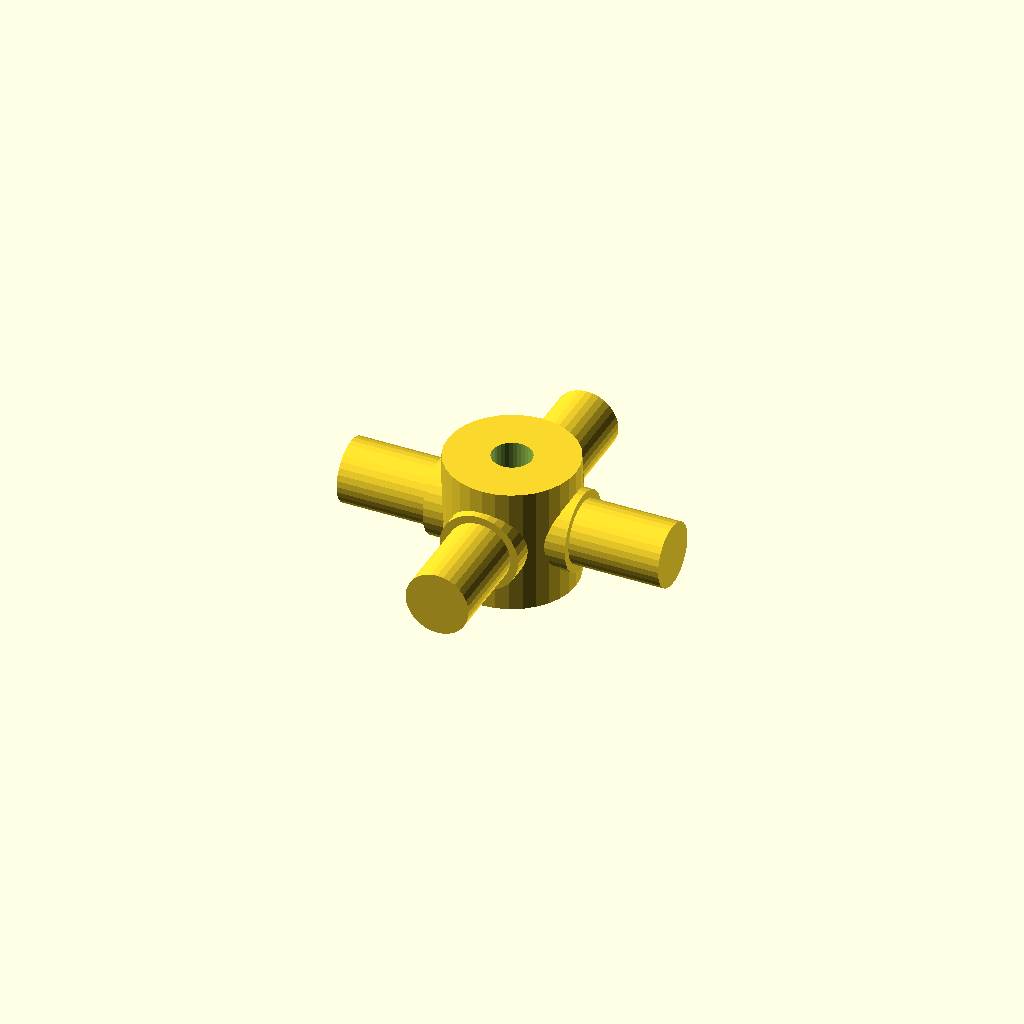
Cell 1 — every parameter at its default value.
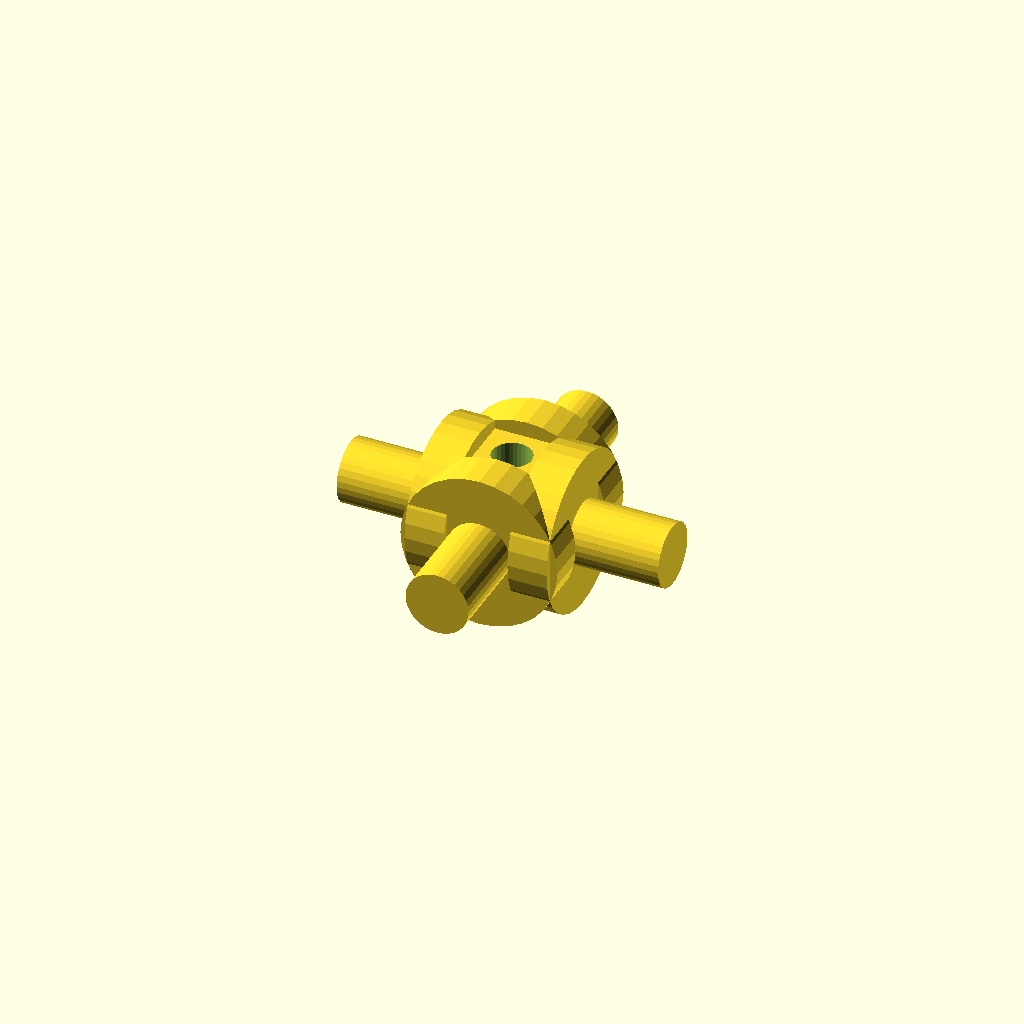
Cell 2 — journal_d set to 25.4, the other parameters unchanged.
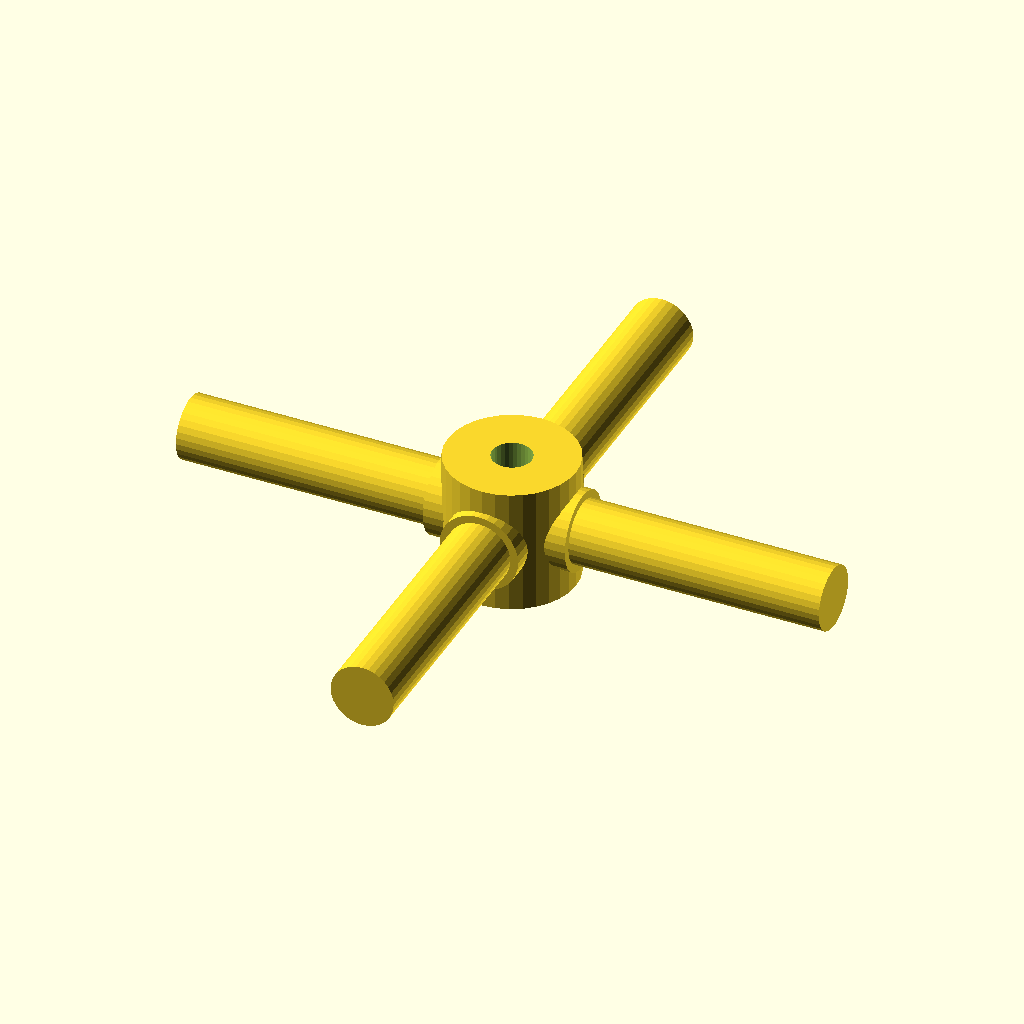
Cell 3 — arm_len set to 52, the other parameters unchanged.
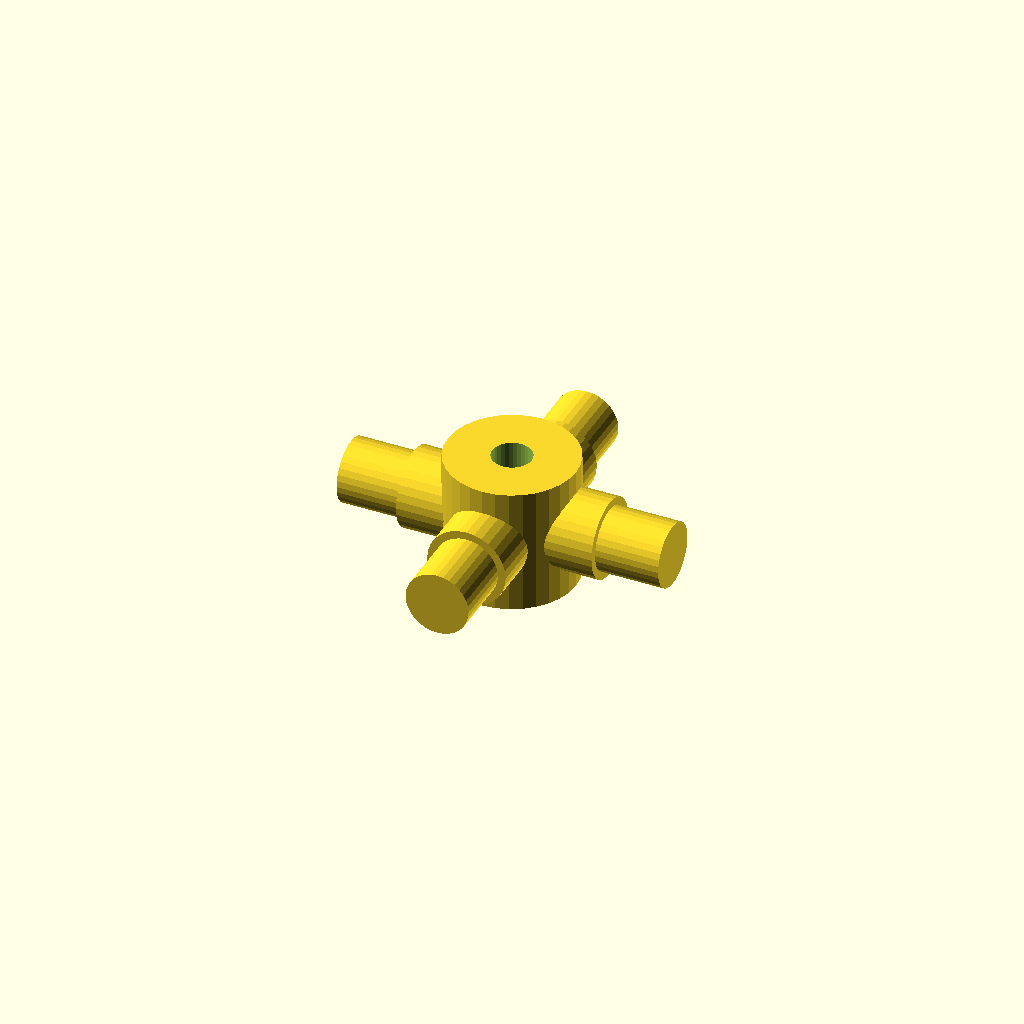
Cell 4: step_r = 8.64 (everything else at default).
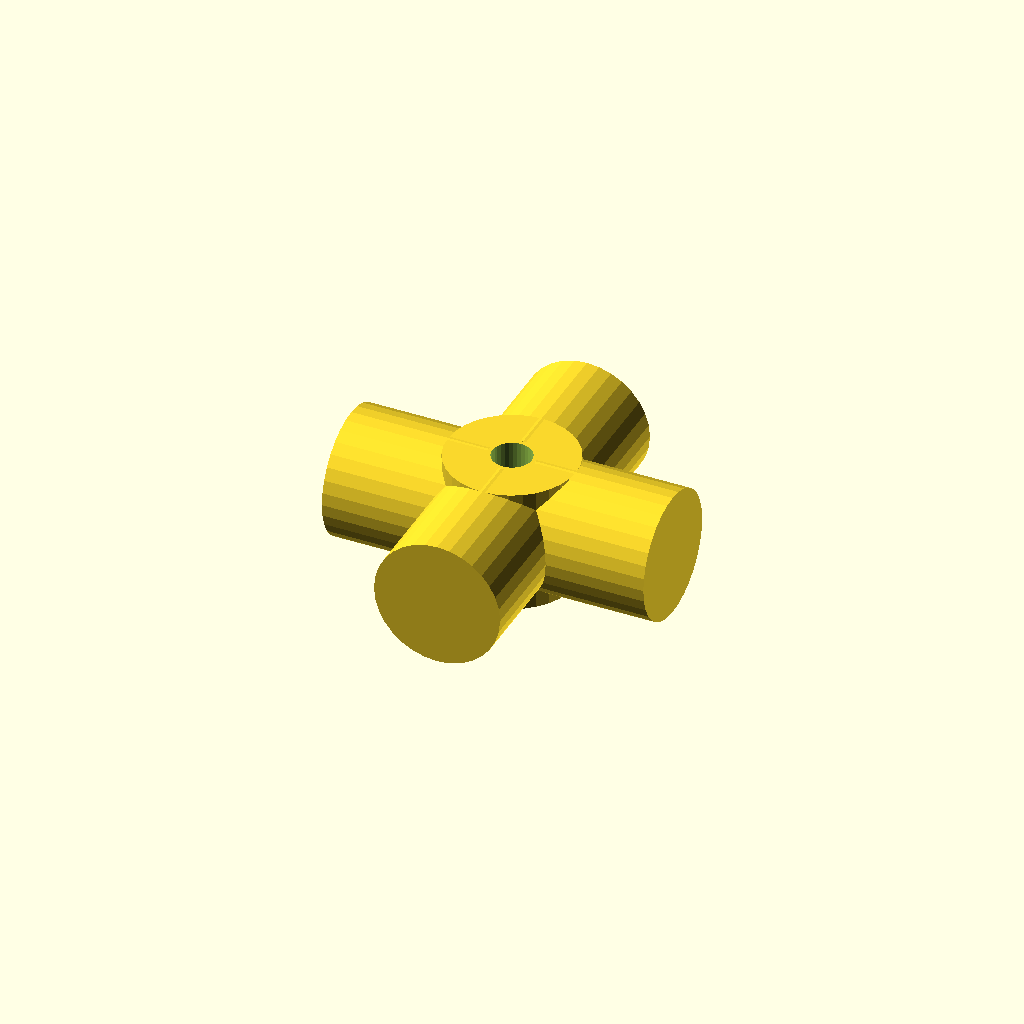
Cell 5: step_d = 20.4 (everything else at default).
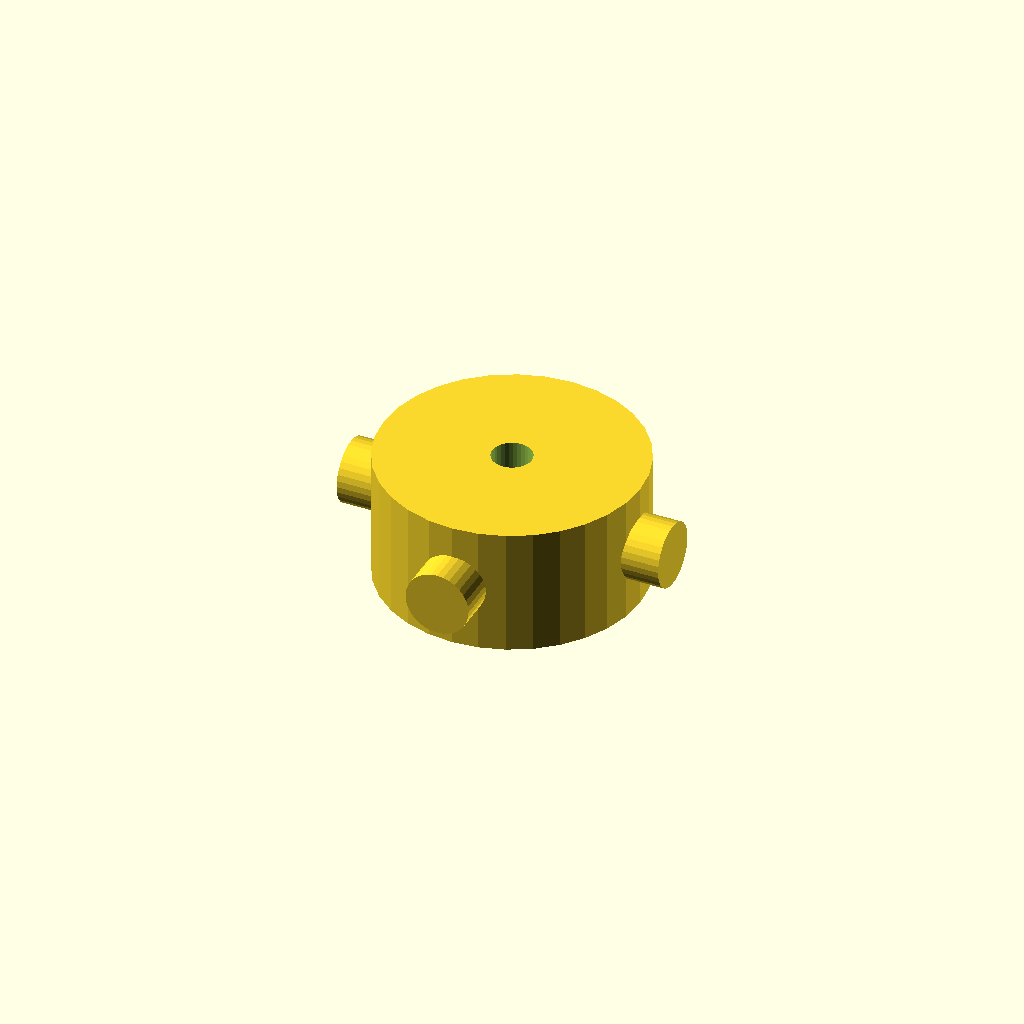
Cell 6: hub_d = 41.4 (everything else at default).
One fixed orthographic camera (rotation 55°, 0°, 25°; colour scheme Cornfield) for every cell.
Source of the model, optional_data/data/gen3/cardans/part_0088.scad:
$fn = 32;

// ----------------------------------------------------------------------
// Cardan cross: 52 mm span, 12.7 mm trunnions
// ----------------------------------------------------------------------

// --- parameters (mm) ---
journal_d = 12.7;         // trunnion diameter
arm_len = 26;             // trunnion length from the centre
step_r = 4.32;            // step position from the centre
step_d = 10.2;            // journal diameter after the step
hub_d = 20.7;             // hub diameter
hub_h = 20.32;            // hub height
bore_d = 6.35;            // hub bore

difference() {
  union() {
    /* hub along the joint axis */
    cylinder(h = hub_h, d = hub_d, center = true);
    for (a = [0 : 90 : 270]) rotate([0, 0, a]) {
      /* trunnion, sunk into the hub */
      translate([hub_d / 4, 0, 0]) rotate([0, 90, 0]) cylinder(h = step_r + 2, d = journal_d);
      /* stepped journal out to the tip */
      translate([step_r - 0.5, 0, 0]) rotate([0, 90, 0]) cylinder(h = arm_len + 0.5 - step_r, d = step_d);
    }
  }
  /* lubrication bore through the hub, 2.5 mm clear on both sides */
  translate([0, 0, -hub_h / 2 - 2.5]) cylinder(h = hub_h + 5, d = bore_d);
}
Parameter table extracted from the source (name, type, default, range or options):
journal_d: number, default 12.7
arm_len: number, default 26
step_r: number, default 4.32
step_d: number, default 10.2
hub_d: number, default 20.7
hub_h: number, default 20.32
bore_d: number, default 6.35
